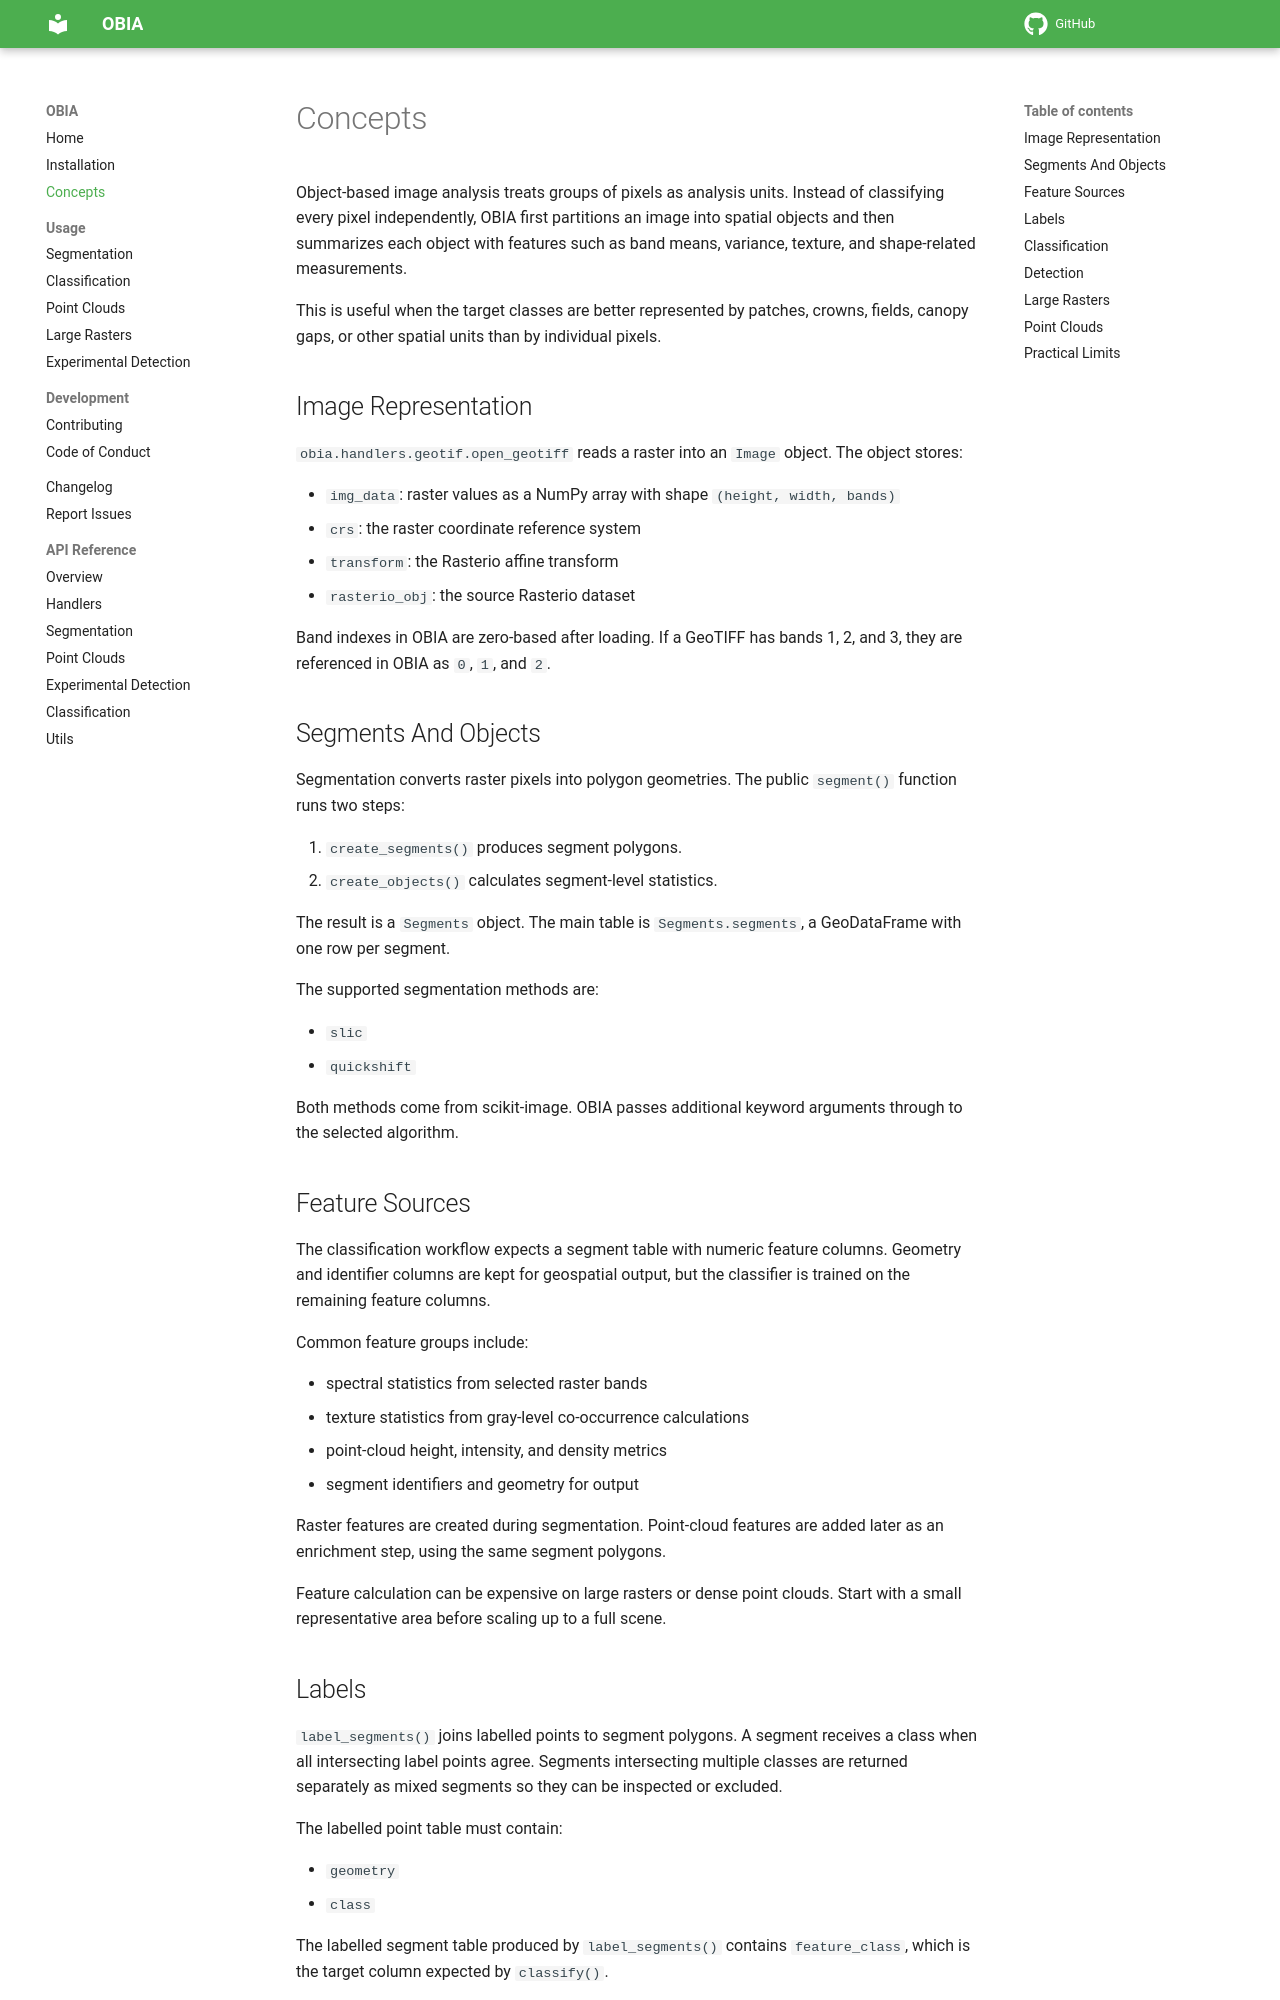

repository: iosefa/obia · page: concepts/index.html · generator: mkdocs

# Concepts

Object-based image analysis treats groups of pixels as analysis units. Instead of classifying every pixel independently, OBIA first partitions an image into spatial objects and then summarizes each object with features such as band means, variance, texture, and shape-related measurements.

This is useful when the target classes are better represented by patches, crowns, fields, canopy gaps, or other spatial units than by individual pixels.

## Image Representation

`obia.handlers.geotif.open_geotiff` reads a raster into an `Image` object. The object stores:

- `img_data`: raster values as a NumPy array with shape `(height, width, bands)`
- `crs`: the raster coordinate reference system
- `transform`: the Rasterio affine transform
- `rasterio_obj`: the source Rasterio dataset

Band indexes in OBIA are zero-based after loading. If a GeoTIFF has bands 1, 2, and 3, they are referenced in OBIA as `0`, `1`, and `2`.

## Segments And Objects

Segmentation converts raster pixels into polygon geometries. The public `segment()` function runs two steps:

1. `create_segments()` produces segment polygons.
2. `create_objects()` calculates segment-level statistics.

The result is a `Segments` object. The main table is `Segments.segments`, a GeoDataFrame with one row per segment.

The supported segmentation methods are:

- `slic`
- `quickshift`

Both methods come from scikit-image. OBIA passes additional keyword arguments through to the selected algorithm.

## Feature Sources

The classification workflow expects a segment table with numeric feature columns. Geometry and identifier columns are kept for geospatial output, but the classifier is trained on the remaining feature columns.

Common feature groups include:

- spectral statistics from selected raster bands
- texture statistics from gray-level co-occurrence calculations
- point-cloud height, intensity, and density metrics
- segment identifiers and geometry for output

Raster features are created during segmentation. Point-cloud features are added later as an enrichment step, using the same segment polygons.

Feature calculation can be expensive on large rasters or dense point clouds. Start with a small representative area before scaling up to a full scene.
